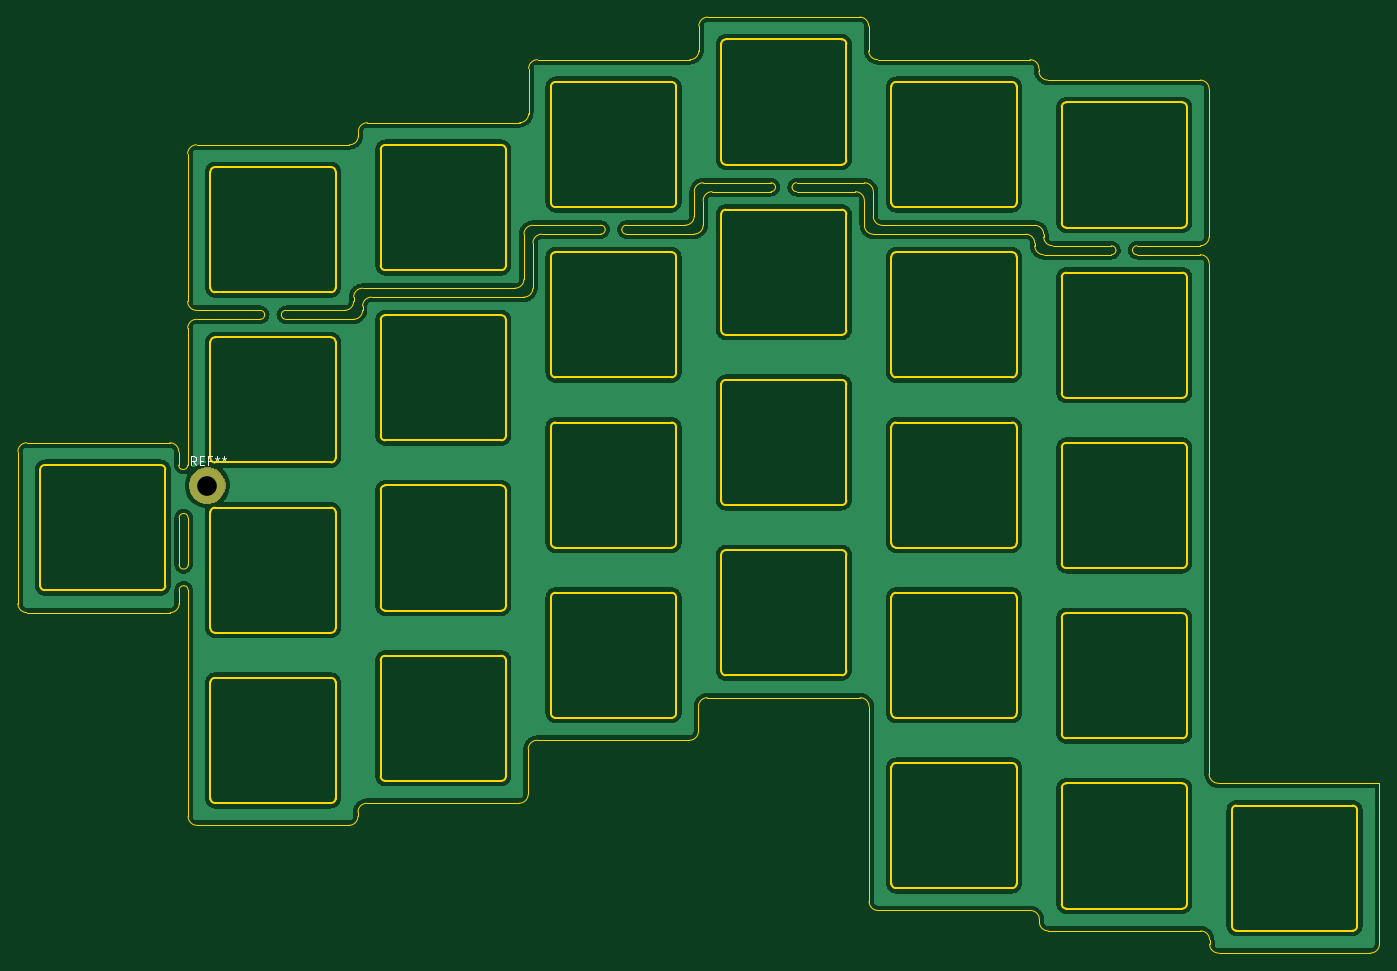
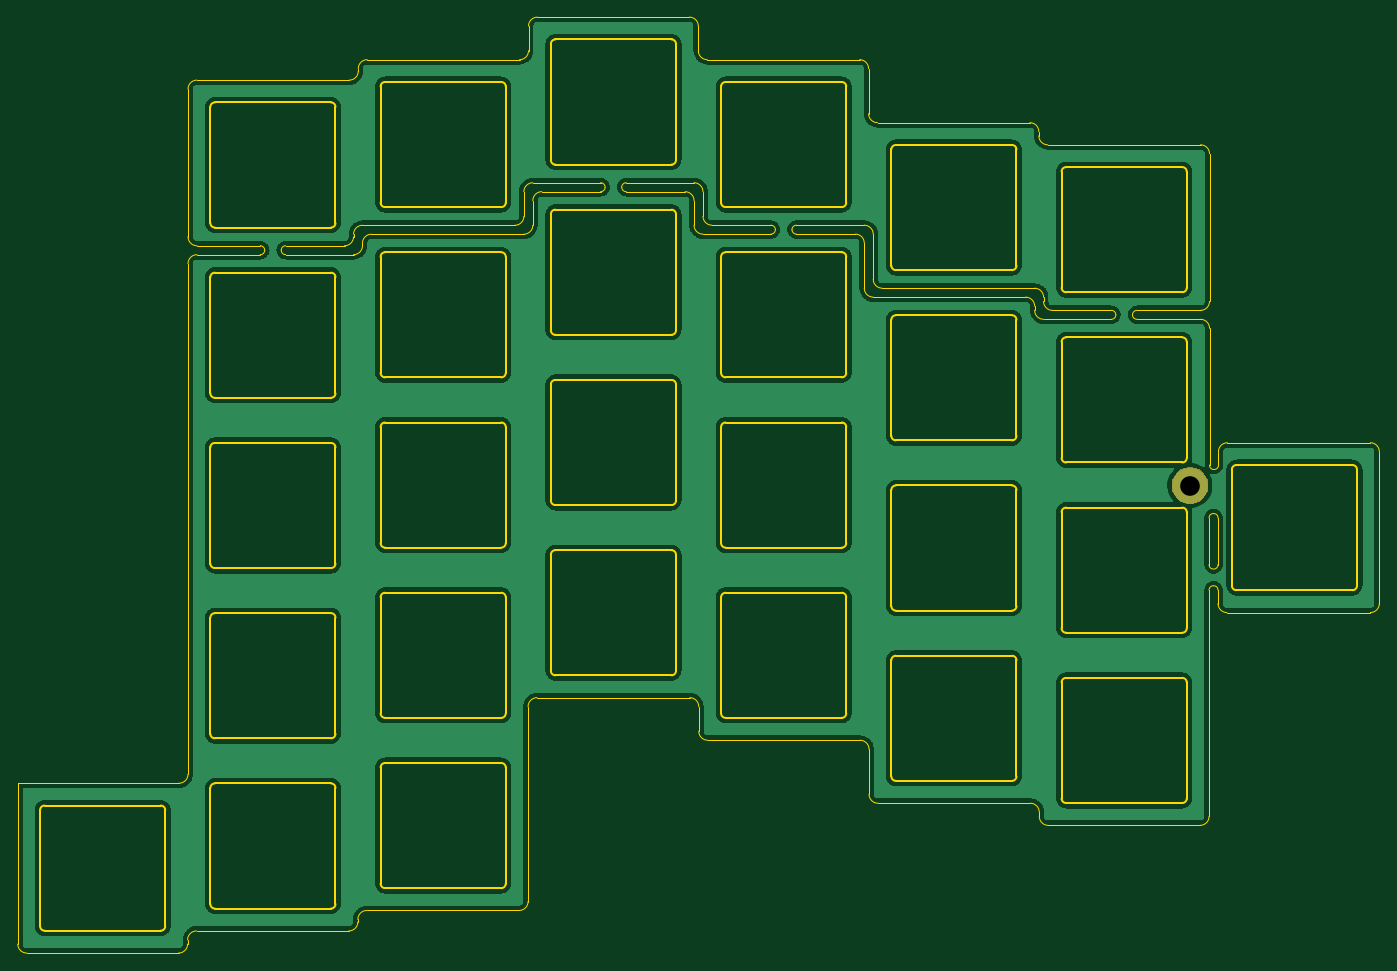
Circuit board: 9 layer files. Board 152.3 x 104.7 mm.
- bottom_copper: plate-B_Cu.gbl (346067 bytes)
- bottom_mask: plate-B_Mask.gbs (1557 bytes)
- bottom_silk: plate-B_SilkS.gbo (543 bytes)
- outline: plate-Edge_Cuts.gm1 (23357 bytes)
- top_copper: plate-F_Cu.gtl (346067 bytes)
- top_mask: plate-F_Mask.gts (1557 bytes)
- top_silk: plate-F_SilkS.gto (1527 bytes)
- drill: plate-NPTH.drl (271 bytes)
- drill: plate-PTH.drl (296 bytes)

=== bottom_copper: plate-B_Cu.gbl (346067 bytes, source omitted) ===
=== bottom_mask: plate-B_Mask.gbs ===
G04 #@! TF.GenerationSoftware,KiCad,Pcbnew,(5.1.2)-2*
G04 #@! TF.CreationDate,2020-03-06T16:41:25+08:00*
G04 #@! TF.ProjectId,plate,706c6174-652e-46b6-9963-61645f706362,rev?*
G04 #@! TF.SameCoordinates,Original*
G04 #@! TF.FileFunction,Soldermask,Bot*
G04 #@! TF.FilePolarity,Negative*
%FSLAX46Y46*%
G04 Gerber Fmt 4.6, Leading zero omitted, Abs format (unit mm)*
G04 Created by KiCad (PCBNEW (5.1.2)-2) date 2020-03-06 16:41:25*
%MOMM*%
%LPD*%
G04 APERTURE LIST*
%ADD10C,0.100000*%
G04 APERTURE END LIST*
D10*
G36*
X93078254Y-97147818D02*
G01*
X93451511Y-97302426D01*
X93451513Y-97302427D01*
X93787436Y-97526884D01*
X94073116Y-97812564D01*
X94297574Y-98148489D01*
X94452182Y-98521746D01*
X94531000Y-98917993D01*
X94531000Y-99322007D01*
X94452182Y-99718254D01*
X94297574Y-100091511D01*
X94297573Y-100091513D01*
X94073116Y-100427436D01*
X93787436Y-100713116D01*
X93451513Y-100937573D01*
X93451512Y-100937574D01*
X93451511Y-100937574D01*
X93078254Y-101092182D01*
X92682007Y-101171000D01*
X92277993Y-101171000D01*
X91881746Y-101092182D01*
X91508489Y-100937574D01*
X91508488Y-100937574D01*
X91508487Y-100937573D01*
X91172564Y-100713116D01*
X90886884Y-100427436D01*
X90662427Y-100091513D01*
X90662426Y-100091511D01*
X90507818Y-99718254D01*
X90429000Y-99322007D01*
X90429000Y-98917993D01*
X90507818Y-98521746D01*
X90662426Y-98148489D01*
X90886884Y-97812564D01*
X91172564Y-97526884D01*
X91508487Y-97302427D01*
X91508489Y-97302426D01*
X91881746Y-97147818D01*
X92277993Y-97069000D01*
X92682007Y-97069000D01*
X93078254Y-97147818D01*
X93078254Y-97147818D01*
G37*
M02*

=== bottom_silk: plate-B_SilkS.gbo ===
G04 #@! TF.GenerationSoftware,KiCad,Pcbnew,(5.1.2)-2*
G04 #@! TF.CreationDate,2020-03-06T16:41:25+08:00*
G04 #@! TF.ProjectId,plate,706c6174-652e-46b6-9963-61645f706362,rev?*
G04 #@! TF.SameCoordinates,Original*
G04 #@! TF.FileFunction,Legend,Bot*
G04 #@! TF.FilePolarity,Positive*
%FSLAX46Y46*%
G04 Gerber Fmt 4.6, Leading zero omitted, Abs format (unit mm)*
G04 Created by KiCad (PCBNEW (5.1.2)-2) date 2020-03-06 16:41:25*
%MOMM*%
%LPD*%
G04 APERTURE LIST*
%ADD10C,4.102000*%
G04 APERTURE END LIST*
%LPC*%
D10*
X92480000Y-99120000D03*
M02*

=== outline: plate-Edge_Cuts.gm1 (23357 bytes, source omitted) ===
=== top_copper: plate-F_Cu.gtl (346067 bytes, source omitted) ===
=== top_mask: plate-F_Mask.gts ===
G04 #@! TF.GenerationSoftware,KiCad,Pcbnew,(5.1.2)-2*
G04 #@! TF.CreationDate,2020-03-06T16:41:25+08:00*
G04 #@! TF.ProjectId,plate,706c6174-652e-46b6-9963-61645f706362,rev?*
G04 #@! TF.SameCoordinates,Original*
G04 #@! TF.FileFunction,Soldermask,Top*
G04 #@! TF.FilePolarity,Negative*
%FSLAX46Y46*%
G04 Gerber Fmt 4.6, Leading zero omitted, Abs format (unit mm)*
G04 Created by KiCad (PCBNEW (5.1.2)-2) date 2020-03-06 16:41:25*
%MOMM*%
%LPD*%
G04 APERTURE LIST*
%ADD10C,0.100000*%
G04 APERTURE END LIST*
D10*
G36*
X93078254Y-97147818D02*
G01*
X93451511Y-97302426D01*
X93451513Y-97302427D01*
X93787436Y-97526884D01*
X94073116Y-97812564D01*
X94297574Y-98148489D01*
X94452182Y-98521746D01*
X94531000Y-98917993D01*
X94531000Y-99322007D01*
X94452182Y-99718254D01*
X94297574Y-100091511D01*
X94297573Y-100091513D01*
X94073116Y-100427436D01*
X93787436Y-100713116D01*
X93451513Y-100937573D01*
X93451512Y-100937574D01*
X93451511Y-100937574D01*
X93078254Y-101092182D01*
X92682007Y-101171000D01*
X92277993Y-101171000D01*
X91881746Y-101092182D01*
X91508489Y-100937574D01*
X91508488Y-100937574D01*
X91508487Y-100937573D01*
X91172564Y-100713116D01*
X90886884Y-100427436D01*
X90662427Y-100091513D01*
X90662426Y-100091511D01*
X90507818Y-99718254D01*
X90429000Y-99322007D01*
X90429000Y-98917993D01*
X90507818Y-98521746D01*
X90662426Y-98148489D01*
X90886884Y-97812564D01*
X91172564Y-97526884D01*
X91508487Y-97302427D01*
X91508489Y-97302426D01*
X91881746Y-97147818D01*
X92277993Y-97069000D01*
X92682007Y-97069000D01*
X93078254Y-97147818D01*
X93078254Y-97147818D01*
G37*
M02*

=== top_silk: plate-F_SilkS.gto ===
G04 #@! TF.GenerationSoftware,KiCad,Pcbnew,(5.1.2)-2*
G04 #@! TF.CreationDate,2020-03-06T16:41:25+08:00*
G04 #@! TF.ProjectId,plate,706c6174-652e-46b6-9963-61645f706362,rev?*
G04 #@! TF.SameCoordinates,Original*
G04 #@! TF.FileFunction,Legend,Top*
G04 #@! TF.FilePolarity,Positive*
%FSLAX46Y46*%
G04 Gerber Fmt 4.6, Leading zero omitted, Abs format (unit mm)*
G04 Created by KiCad (PCBNEW (5.1.2)-2) date 2020-03-06 16:41:25*
%MOMM*%
%LPD*%
G04 APERTURE LIST*
%ADD10C,0.150000*%
%ADD11C,4.102000*%
G04 APERTURE END LIST*
D10*
X91236666Y-96862380D02*
X90903333Y-96386190D01*
X90665238Y-96862380D02*
X90665238Y-95862380D01*
X91046190Y-95862380D01*
X91141428Y-95910000D01*
X91189047Y-95957619D01*
X91236666Y-96052857D01*
X91236666Y-96195714D01*
X91189047Y-96290952D01*
X91141428Y-96338571D01*
X91046190Y-96386190D01*
X90665238Y-96386190D01*
X91665238Y-96338571D02*
X91998571Y-96338571D01*
X92141428Y-96862380D02*
X91665238Y-96862380D01*
X91665238Y-95862380D01*
X92141428Y-95862380D01*
X92903333Y-96338571D02*
X92570000Y-96338571D01*
X92570000Y-96862380D02*
X92570000Y-95862380D01*
X93046190Y-95862380D01*
X93570000Y-95862380D02*
X93570000Y-96100476D01*
X93331904Y-96005238D02*
X93570000Y-96100476D01*
X93808095Y-96005238D01*
X93427142Y-96290952D02*
X93570000Y-96100476D01*
X93712857Y-96290952D01*
X94331904Y-95862380D02*
X94331904Y-96100476D01*
X94093809Y-96005238D02*
X94331904Y-96100476D01*
X94570000Y-96005238D01*
X94189047Y-96290952D02*
X94331904Y-96100476D01*
X94474761Y-96290952D01*
%LPC*%
D11*
X92480000Y-99120000D03*
M02*

=== drill: plate-NPTH.drl ===
M48
; DRILL file {KiCad (5.1.2)-2} date 06/03/2020 16:41:27
; FORMAT={-:-/ absolute / inch / decimal}
; #@! TF.CreationDate,2020-03-06T16:41:27+08:00
; #@! TF.GenerationSoftware,Kicad,Pcbnew,(5.1.2)-2
; #@! TF.FileFunction,NonPlated,1,2,NPTH
FMAT,2
INCH
%
G90
G05
T0
M30

=== drill: plate-PTH.drl ===
M48
; DRILL file {KiCad (5.1.2)-2} date 06/03/2020 16:41:27
; FORMAT={-:-/ absolute / inch / decimal}
; #@! TF.CreationDate,2020-03-06T16:41:27+08:00
; #@! TF.GenerationSoftware,Kicad,Pcbnew,(5.1.2)-2
; #@! TF.FileFunction,Plated,1,2,PTH
FMAT,2
INCH
T1C0.0866
%
G90
G05
T1
X3.6409Y-3.9024
T0
M30
